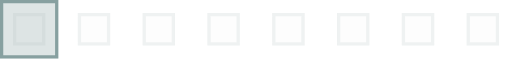
t = 0.00 s
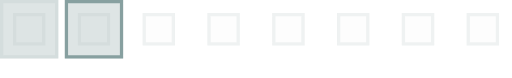
t = 0.30 s
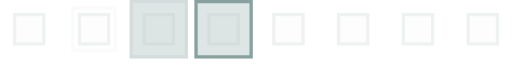
t = 0.60 s
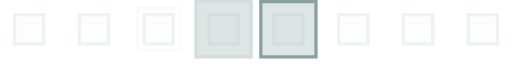
t = 0.90 s
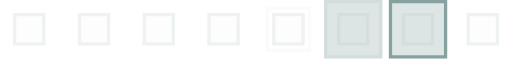
t = 1.20 s
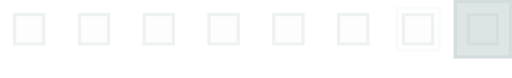
t = 1.50 s

The animated SVG that drew these frames (rendered in a browser with its animation timeline set to each time). Animation: 1 SMIL element (animateTransform=1); one cycle of 1.80 s, repeats indefinitely.

<?xml version="1.0" encoding="UTF-8" standalone="no"?><svg xmlns:svg="http://www.w3.org/2000/svg" xmlns="http://www.w3.org/2000/svg" xmlns:xlink="http://www.w3.org/1999/xlink" version="1.0" width="158px" height="24px" viewBox="0 0 158 24" xml:space="preserve"><path fill="#e7ecec" fill-opacity="0.11" d="M64 4h10v10H64V4zm20 0h10v10H84V4zm20 0h10v10h-10V4zm20 0h10v10h-10V4zm20 0h10v10h-10V4zM4 4h10v10H4V4zm20 0h10v10H24V4zm20 0h10v10H44V4z"/><path fill="#c6d1d1" fill-opacity="0.26" d="M144 14V4h10v10h-10zm9-9h-8v8h8V5zm-29 9V4h10v10h-10zm9-9h-8v8h8V5zm-29 9V4h10v10h-10zm9-9h-8v8h8V5zm-29 9V4h10v10H84zm9-9h-8v8h8V5zm-29 9V4h10v10H64zm9-9h-8v8h8V5zm-29 9V4h10v10H44zm9-9h-8v8h8V5zm-29 9V4h10v10H24zm9-9h-8v8h8V5zM4 14V4h10v10H4zm9-9H5v8h8V5z"/><g><path fill="#dee5e5" fill-opacity="0.15" d="M-58 16V2h14v14h-14zm13-13h-12v12h12V3z"/><path fill="#a9bbbb" fill-opacity="0.39"  d="M-40 0h18v18h-18z"/><path fill="#bccaca" fill-opacity="0.3" d="M-40 18V0h18v18h-18zm17-17h-16v16h16V1z"/><path fill="#a9bbbb" fill-opacity="0.39"  d="M-20 0h18v18h-18z"/><path fill="#638383" fill-opacity="0.7" d="M-20 18V0h18v18h-18zM-3 1h-16v16h16V1z"/><animateTransform attributeName="transform" type="translate" values="20 0;40 0;60 0;80 0;100 0;120 0;140 0;160 0;180 0;200 0" calcMode="discrete" dur="1800ms" repeatCount="indefinite"/></g></svg>
